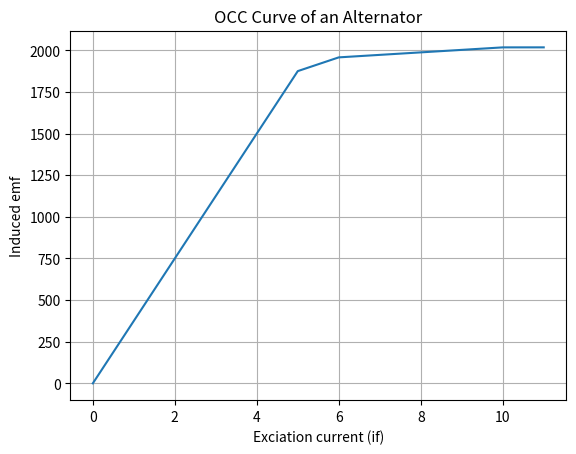

Recreate this plot in Python.
import matplotlib.pyplot as plt 
f= 50 # frequency =  50 hertz
number_of_poles = 8 
machine_constant = 0.5 # k 
synchronous_speed_Ns =  (120 *f)/ (number_of_poles)  
excitation_current = [ i for i in range(12) ]





def synchronous_generator():
    value = []
    for if_value in excitation_current:  
     if if_value <= 5:
      Emf_value  = machine_constant * if_value * synchronous_speed_Ns
      value.append(Emf_value)
     elif if_value <=10:
       Emf_value_2 = machine_constant * 5 * synchronous_speed_Ns + 15 * (if_value -0.5)
       value.append(Emf_value_2)
     else:
       new_Emf_value = 0.01 * if_value + Emf_value_2
       value.append(new_Emf_value)
    return value


print(synchronous_generator())
plt.plot(excitation_current,synchronous_generator())
plt.xlabel("Exciation current (if)")
plt.ylabel("Induced emf")
plt.title("OCC Curve of an Alternator")
plt.grid(True)
plt.show()
